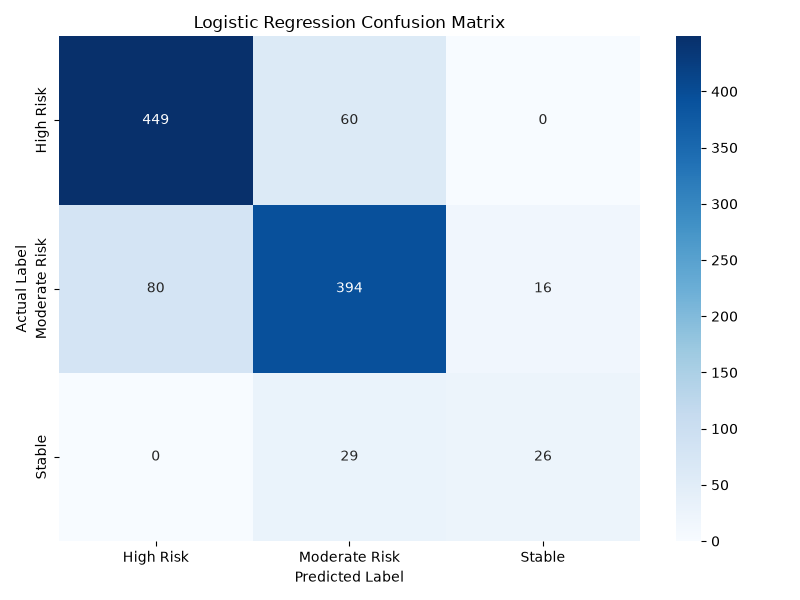

Source data for this figure (header and first rows):
, High Risk, Moderate Risk, Stable
High Risk, 449, 60, 0
Moderate Risk, 80, 394, 16
Stable, 0, 29, 26
